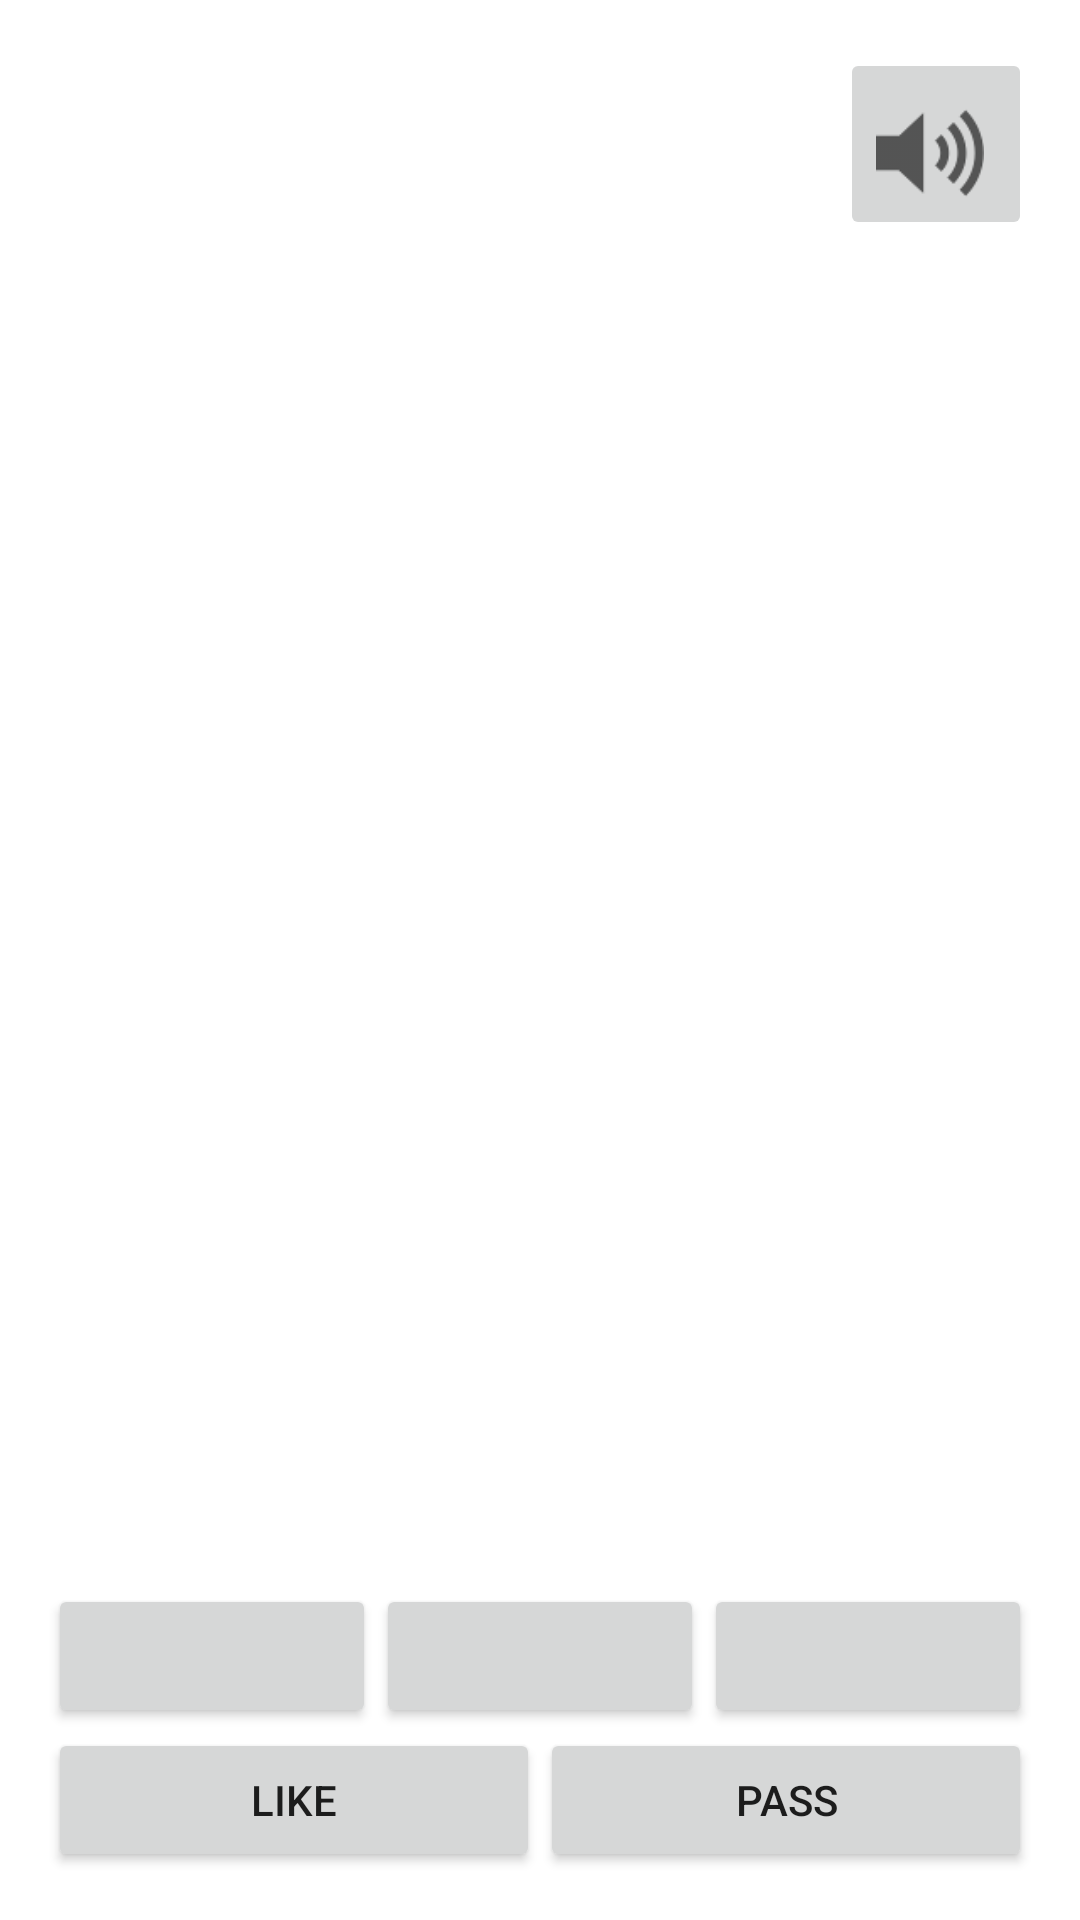

The Android layout XML behind this screen, and the referenced resources:
<!-- AndroidManifest.xml: fallback theme Theme.MaterialComponents.DayNight.NoActionBar -->
<!-- res/layout/activity_result.xml -->
<LinearLayout xmlns:android="http://schemas.android.com/apk/res/android"
    android:layout_width="match_parent"
    android:layout_height="match_parent"
    android:background="@color/transparent"
    android:orientation="vertical"
    android:paddingBottom="@dimen/activity_vertical_margin"
    android:paddingLeft="@dimen/activity_horizontal_margin"
    android:paddingRight="@dimen/activity_horizontal_margin"
    android:paddingTop="@dimen/activity_vertical_margin" >

    <RelativeLayout
        android:layout_width="match_parent"
        android:layout_height="wrap_content"
        android:minHeight="36sp" >
        <TextView
            android:id="@+id/number"
            android:layout_alignParentLeft="true"
            android:layout_alignParentTop="true"
            android:layout_width="wrap_content"
            android:layout_height="wrap_content"/>
        
        
        <TextView
            android:id="@+id/name"
            android:layout_width="fill_parent"
            android:layout_height="wrap_content"
            android:layout_centerInParent="true"
            android:gravity="center"
            android:textSize="32sp" />

        <ImageButton
            android:id="@+id/speak"
            android:layout_width="64dp"
            android:layout_height="64dp"
            android:layout_alignParentRight="true"
            android:paddingRight="@dimen/activity_horizontal_margin"
            android:paddingTop="@dimen/activity_vertical_margin"
            android:scaleType="fitCenter"
            android:src="@drawable/ic_speaker" />
    </RelativeLayout>

    <LinearLayout
        android:layout_width="match_parent"
        android:layout_height="0dip"
        android:layout_weight="1"
        android:orientation="vertical" >

        <TextView
            android:id="@+id/char1"
            android:layout_width="fill_parent"
            android:layout_height="0dip"
            android:layout_weight="1"
            android:gravity="center_vertical"
            android:scrollbars="vertical"
            android:textAppearance="?android:attr/textAppearanceSmall" />

        <View
            android:layout_width="match_parent"
            android:layout_height="1dip"
            android:background="#28ffffff" />

        <TextView
            android:id="@+id/char2"
            android:layout_width="fill_parent"
            android:layout_height="0dip"
            android:layout_weight="1"
            android:gravity="center_vertical"
            android:scrollbars="vertical"
            android:textAppearance="?android:attr/textAppearanceSmall" />
    </LinearLayout>

    <LinearLayout
        android:layout_width="fill_parent"
        android:layout_height="wrap_content"
        android:orientation="horizontal" >

        <Button
            android:id="@+id/nomorechar1"
            android:layout_width="fill_parent"
            android:layout_height="wrap_content"
            android:layout_weight="1"
            android:gravity="center" />

        <Button
            android:id="@+id/nomorechar2"
            android:layout_width="fill_parent"
            android:layout_height="wrap_content"
            android:layout_weight="1"
            android:gravity="center" />

        <Button
            android:id="@+id/nomore2char"
            android:layout_width="fill_parent"
            android:layout_height="wrap_content"
            android:layout_weight="1" />
    </LinearLayout>

    <LinearLayout
        android:layout_width="fill_parent"
        android:layout_height="wrap_content"
        android:orientation="horizontal" >

        <Button
            android:id="@+id/yes"
            android:layout_width="fill_parent"
            android:layout_height="wrap_content"
            android:layout_weight="1"
            android:gravity="center"
            android:text="LIKE" />

        <Button
            android:id="@+id/no"
            android:layout_width="fill_parent"
            android:layout_height="wrap_content"
            android:layout_weight="1"
            android:gravity="center"
            android:text="PASS" />
    </LinearLayout>

</LinearLayout>
<!-- resources referenced by this layout -->
<resources>
  <color name="transparent">#00000000</color>
  <dimen name="activity_horizontal_margin">16dp</dimen>
  <dimen name="activity_vertical_margin">16dp</dimen>
  <!-- drawable ic_speaker: png bitmap (drawable-hdpi, 1379 bytes) -->
</resources>
